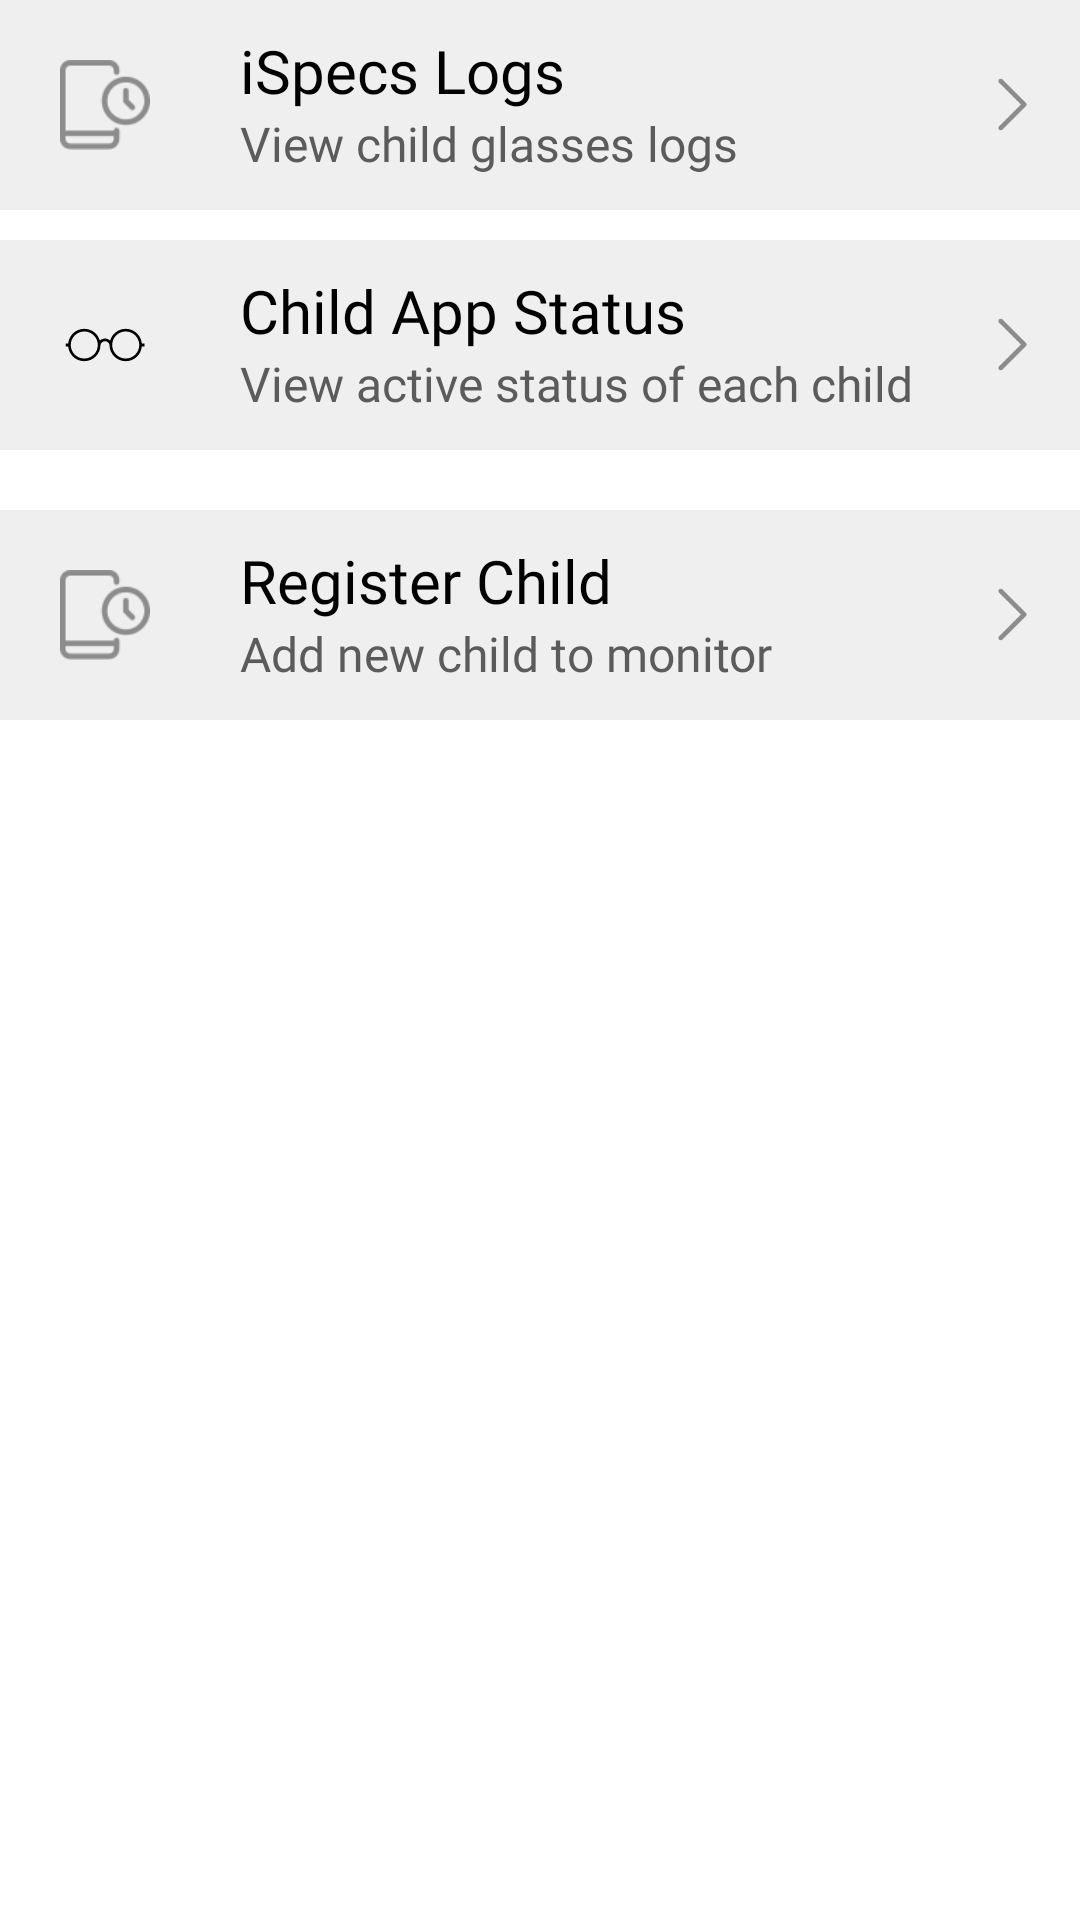

Layout XML and referenced resources for this Android screen:
<!-- AndroidManifest.xml: application theme Theme.ISpecsParentApp -->
<!-- res/layout/fragment_ispecs.xml -->
<?xml version="1.0" encoding="utf-8"?>
<LinearLayout xmlns:android="http://schemas.android.com/apk/res/android"
    xmlns:tools="http://schemas.android.com/tools"
    android:layout_width="match_parent"
    android:layout_height="match_parent"
    android:orientation="vertical"
    android:background="@android:color/white"
    tools:context=".ui.ispecs.iSpecsFragment">

    
    <androidx.appcompat.widget.Toolbar
        android:id="@+id/toolbar"
        android:layout_width="match_parent"
        android:layout_height="?attr/actionBarSize"
        android:background="?attr/colorPrimary"
        android:titleTextColor="@android:color/white"
        android:theme="@style/ThemeOverlay.AppCompat.Dark.ActionBar" />

    
    <RelativeLayout
        android:id="@+id/logsClickableLayout"
        android:layout_width="match_parent"
        android:layout_height="wrap_content"
        android:padding="10dp"
        android:layout_marginBottom="10dp"
        android:background="@color/gray_bg">

        <FrameLayout
            android:layout_width="50dp"
            android:layout_height="50dp"
            android:background="@drawable/circle_bg">

            <ImageView
                android:layout_width="match_parent"
                android:layout_height="match_parent"
                android:src="@drawable/smartphone"
                android:padding="10dp" />
        </FrameLayout>

        <TextView
            android:id="@+id/logs_title"
            android:layout_width="wrap_content"
            android:layout_height="wrap_content"
            android:text="iSpecs Logs"
            android:textColor="@color/black"
            android:fontFamily="@font/roboto_medium"
            android:textSize="20sp"
            android:layout_marginLeft="70dp" />

        <TextView
            android:layout_width="wrap_content"
            android:layout_height="wrap_content"
            android:text="View child glasses logs"
            android:layout_below="@id/logs_title"
            android:layout_marginLeft="70dp"
            android:textColor="@color/dark_gray"
            android:textSize="16sp"
            android:fontFamily="@font/roboto_regular" />

        <ImageView
            android:id="@+id/right_arrow2"
            android:layout_width="25dp"
            android:layout_height="25dp"
            android:src="@drawable/chevron"
            android:layout_alignParentRight="true"
            android:layout_centerVertical="true" />
    </RelativeLayout>

    
    <RelativeLayout
        android:id="@+id/childAppStatusLayout"
        android:layout_width="match_parent"
        android:layout_height="wrap_content"
        android:padding="10dp"
        android:layout_marginBottom="10dp"
        android:background="@color/gray_bg">

        <FrameLayout
            android:layout_width="50dp"
            android:layout_height="50dp"
            android:background="@drawable/circle_bg">

            <ImageView
                android:layout_width="match_parent"
                android:layout_height="match_parent"
                android:src="@drawable/glasses_icon"
                android:padding="10dp" />
        </FrameLayout>

        <TextView
            android:id="@+id/child_app_status_title"
            android:layout_width="wrap_content"
            android:layout_height="wrap_content"
            android:text="Child App Status"
            android:textColor="@color/black"
            android:fontFamily="@font/roboto_medium"
            android:textSize="20sp"
            android:layout_marginLeft="70dp" />

        <TextView
            android:layout_width="wrap_content"
            android:layout_height="wrap_content"
            android:text="View active status of each child"
            android:layout_below="@id/child_app_status_title"
            android:layout_marginLeft="70dp"
            android:textColor="@color/dark_gray"
            android:textSize="16sp"
            android:fontFamily="@font/roboto_regular" />

        <ImageView
            android:layout_width="25dp"
            android:layout_height="25dp"
            android:src="@drawable/chevron"
            android:layout_alignParentRight="true"
            android:layout_centerVertical="true" />
    </RelativeLayout>

    
    <RelativeLayout
        android:id="@+id/registerChildLayout"
        android:layout_width="match_parent"
        android:layout_height="wrap_content"
        android:padding="10dp"
        android:layout_marginTop="10dp"
        android:background="@color/gray_bg">

        <FrameLayout
            android:layout_width="50dp"
            android:layout_height="50dp"
            android:background="@drawable/circle_bg">

            <ImageView
                android:layout_width="match_parent"
                android:layout_height="match_parent"
                android:src="@drawable/smartphone"
                android:padding="10dp" />
        </FrameLayout>

        <TextView
            android:id="@+id/register_child_title"
            android:layout_width="wrap_content"
            android:layout_height="wrap_content"
            android:text="Register Child"
            android:textColor="@color/black"
            android:textSize="20sp"
            android:fontFamily="@font/roboto_medium"
            android:layout_marginLeft="70dp" />

        <TextView
            android:layout_width="wrap_content"
            android:layout_height="wrap_content"
            android:text="Add new child to monitor"
            android:layout_below="@id/register_child_title"
            android:layout_marginLeft="70dp"
            android:textColor="@color/dark_gray"
            android:textSize="16sp"
            android:fontFamily="@font/roboto_regular" />

        <ImageView
            android:id="@+id/right_arrow_register_child"
            android:layout_width="25dp"
            android:layout_height="25dp"
            android:src="@drawable/chevron"
            android:layout_alignParentRight="true"
            android:layout_centerVertical="true" />
    </RelativeLayout>
</LinearLayout>
<!-- resources referenced by this layout -->
<resources>
  <color name="black">#FF000000</color>
  <color name="dark_gray">#5B5B5B</color>
  <color name="gray_bg">#EFEFEF</color>
  <!-- drawable chevron: png bitmap (drawable, 998 bytes) -->
  <!-- drawable circle_bg (drawable) -->
  <?xml version="1.0" encoding="utf-8"?>
  <shape xmlns:android="http://schemas.android.com/apk/res/android"
      android:shape="oval">
  
      <solid android:color="@color/gray_bg"/>
  
  </shape>
  <!-- drawable glasses_icon (drawable) -->
  <vector android:height="24dp" android:viewportHeight="512"
      android:viewportWidth="512" android:width="24dp" xmlns:android="http://schemas.android.com/apk/res/android">
      <path android:fillColor="#FF000000" android:pathData="M465.4,247c-2.2,-22 -12.4,-43 -28.9,-58.4c-17.1,-15.9 -39.3,-24.7 -62.7,-24.7c-41.5,0 -77.3,27.4 -88.5,67c-7,-7 -18.5,-11.7 -29.3,-11.7c-10.8,0 -22.3,4.7 -29.3,11.7c-11.2,-39.6 -47,-67 -88.5,-67c-23.3,0 -45.6,8.7 -62.7,24.6C59,204 48.8,225 46.6,247H32v18h14.6c2.2,22 12.4,43 28.9,58.4c17.1,15.9 39.3,24.7 62.7,24.7c50.8,0 92.1,-41.2 92.1,-92c0,-0.1 0,-0.1 0,-0.1h0c0,-9.9 11.5,-21.6 25.7,-21.6s25.7,11.7 25.7,21.6h0c0,0 0,0 0,0.1c0,50.8 41.3,92 92.1,92c23.3,0 45.6,-8.7 62.7,-24.7c16.5,-15.4 26.7,-36.5 28.9,-58.5H480v-18H465.4zM373.8,333c-42.5,0 -77,-34.6 -77,-77c0,-42.5 34.6,-77 77,-77c42.5,0 77,34.6 77,77C450.8,298.5 416.3,333 373.8,333zM138.2,333c-42.5,0 -77,-34.6 -77,-77c0,-42.5 34.6,-77 77,-77c42.5,0 77,34.6 77,77C215.2,298.5 180.7,333 138.2,333z"/>
  </vector>
  <!-- drawable smartphone: png bitmap (drawable, 2271 bytes) -->
  <style name="Theme.ISpecsParentApp" parent="Theme.MaterialComponents.Light.NoActionBar">
          
          <item name="colorPrimary">@color/primary</item>
          <item name="colorPrimaryVariant">@color/primary</item>
          <item name="colorOnPrimary">@color/white</item>
          
          <item name="colorSecondary">@color/primary</item>
          <item name="colorSecondaryVariant">@color/primary</item>
          <item name="colorOnSecondary">@color/black</item>
          
          <item name="android:statusBarColor">?attr/colorPrimaryVariant</item>
          
      </style>
  <color name="primary">#4975E6</color>
  <color name="white">#FFFFFFFF</color>
</resources>
